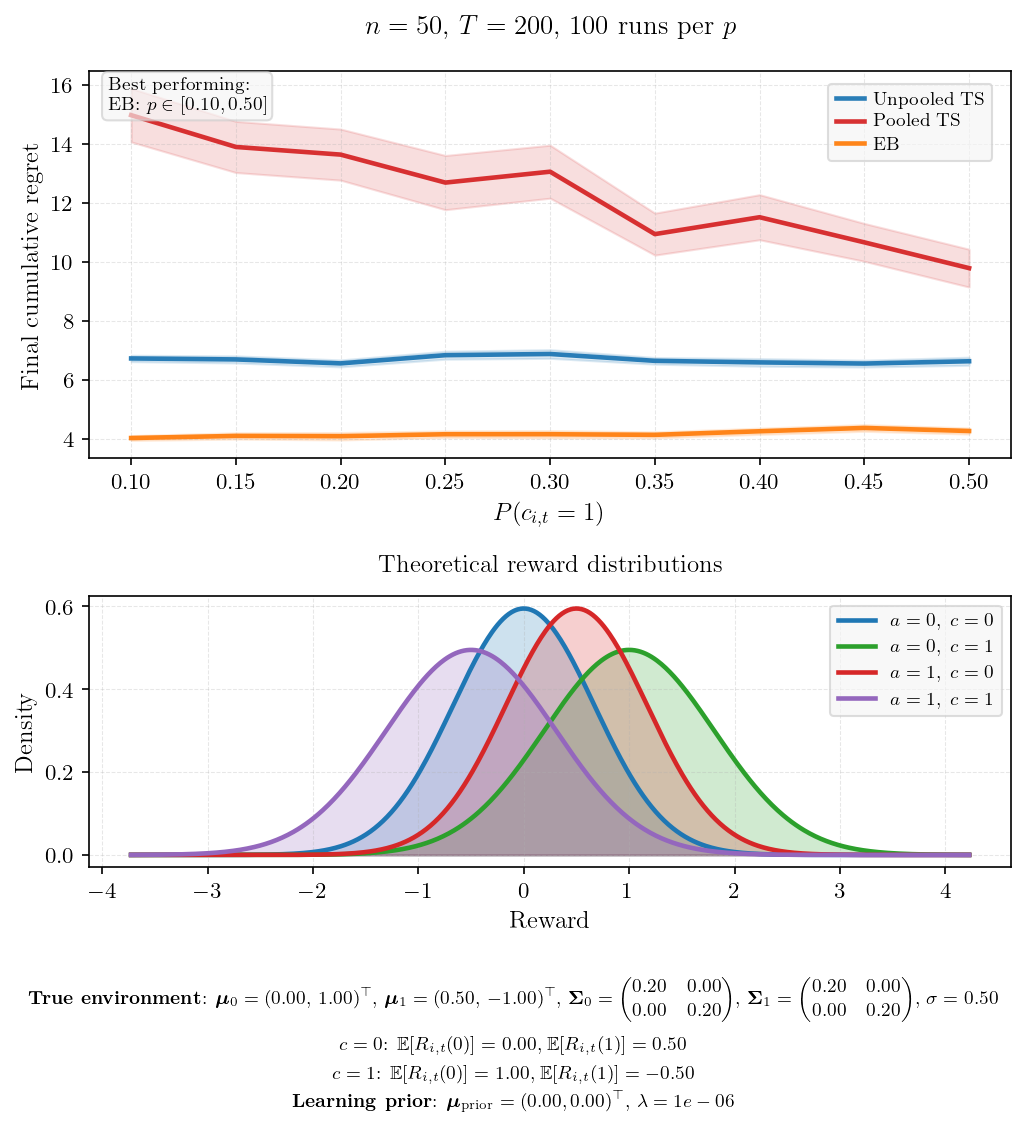

The table this chart was drawn from, first rows:
p_context, mean_unpooled, se_unpooled, mean_pooled, se_pooled, mean_eb, se_eb, winner
0.1000, 6.726, 0.0550, 14.97, 0.4622, 4.029, 0.0420, EB
0.1500, 6.692, 0.0611, 13.89, 0.4423, 4.1, 0.0545, EB
0.2000, 6.558, 0.0602, 13.63, 0.4419, 4.089, 0.0642, EB
0.2500, 6.836, 0.0689, 12.69, 0.4689, 4.157, 0.0569, EB
0.3000, 6.877, 0.0751, 13.06, 0.4581, 4.157, 0.0628, EB
0.3500, 6.645, 0.0579, 10.94, 0.3631, 4.136, 0.0523, EB
0.4000, 6.592, 0.0664, 11.51, 0.3898, 4.257, 0.0536, EB
0.4500, 6.552, 0.0593, 10.66, 0.3272, 4.37, 0.0579, EB
0.5000, 6.631, 0.0700, 9.787, 0.3272, 4.266, 0.0526, EB
